Image classification data set "dataset_crops_conjuntiva" (profjohnrivera/Proyecto_Deteccion_Conjuntiva_v1 on GitHub). Class labels (2): anemia, normal.

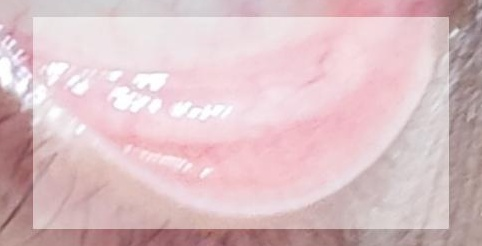
Label: normal

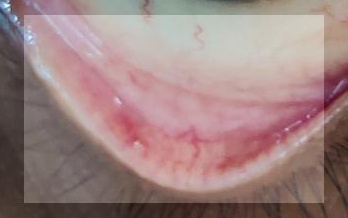
Label: normal

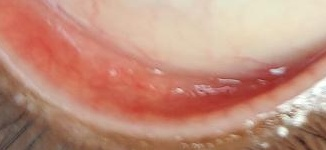
Label: normal

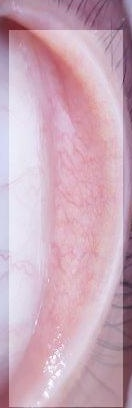
Label: anemia

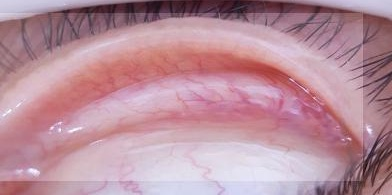
Label: anemia

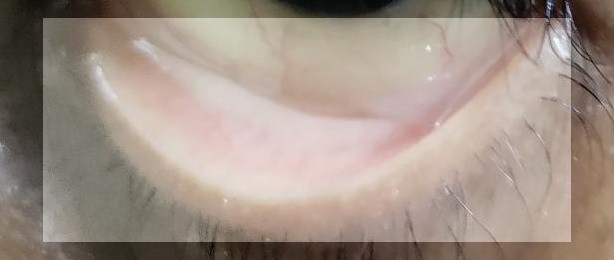
Label: anemia
